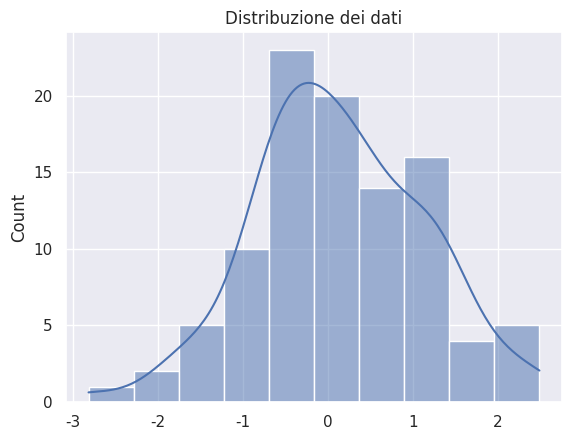

This figure's Python source:
import matplotlib.pyplot as plt
import seaborn as sns
import numpy as np

# Configura Seaborn
sns.set_theme(style="darkgrid")
# Crea alcuni dati
data = np.random.normal(size=100)
# Crea un grafico
sns.histplot(data, kde=True)
plt.title('Distribuzione dei dati')
plt.show()
